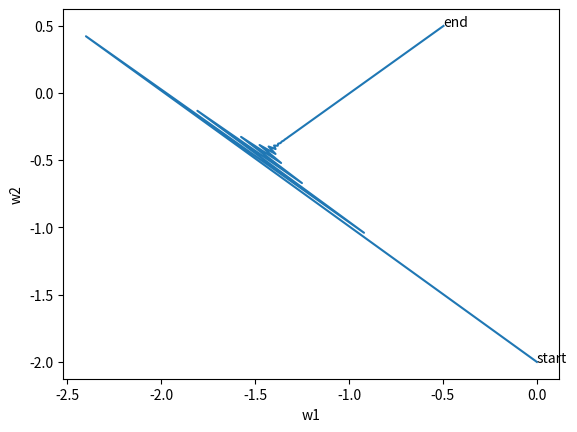

This figure's Python source:
import numpy as np
import matplotlib.pyplot as plt

num = 10000
alpha = 0.8
beta = 0.01
w1 = np.zeros(num)
w2 = np.zeros(num)

w1[0] = 0
w2[0] = -2

for i in range(num-1):
    Jw1 = w1[i] - w2[i]+1
    Jw2 = - w1[i] + w2[i]-1
    w1[i+1] = w1[i] + (-alpha * Jw1 - beta * w1[i])
    w2[i+1] = w2[i] + (-alpha * Jw2 - beta * w2[i])

plt.plot(w1, w2)
plt.annotate("start", (w1[0], w2[0]))
plt.annotate("end", (w1[-1], w2[-1]))
plt.xlabel("w1")
plt.ylabel("w2")
plt.show()
